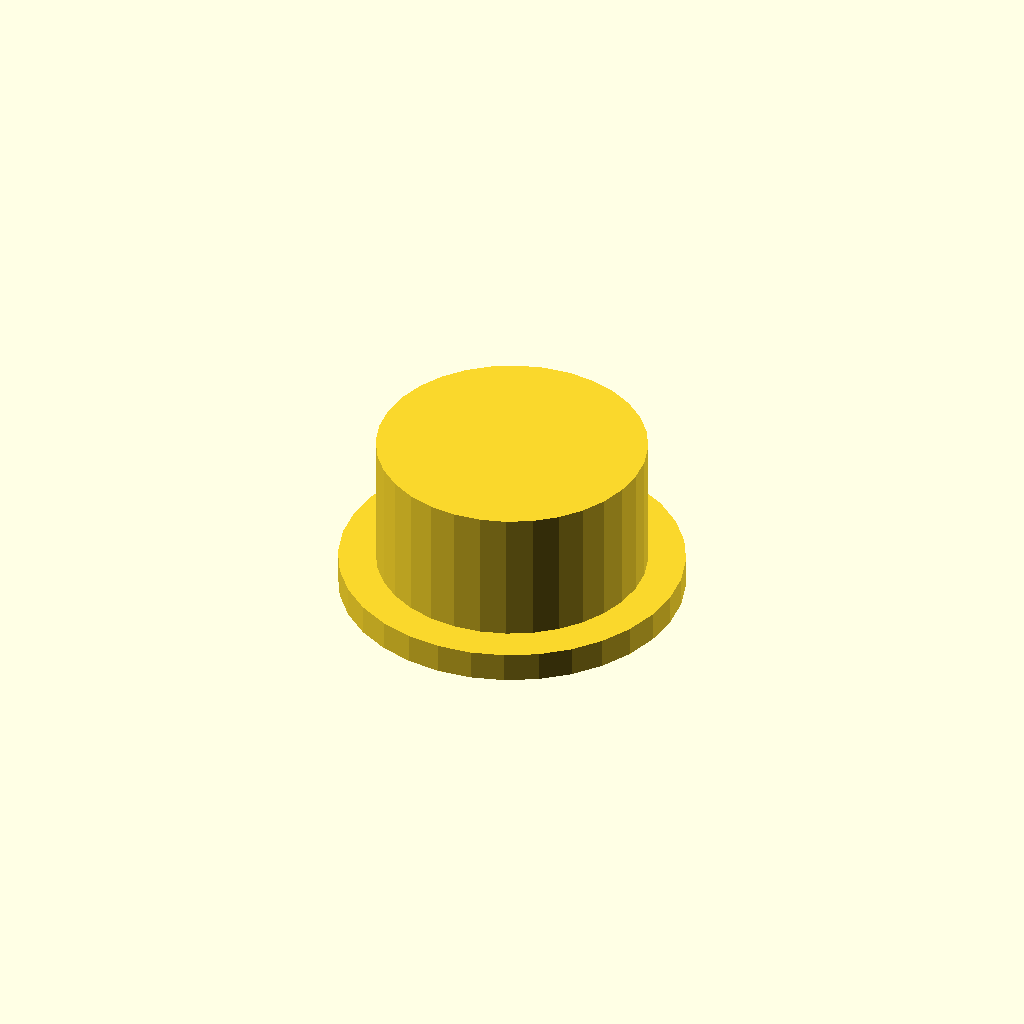
Cell 1 — every parameter at its default value.
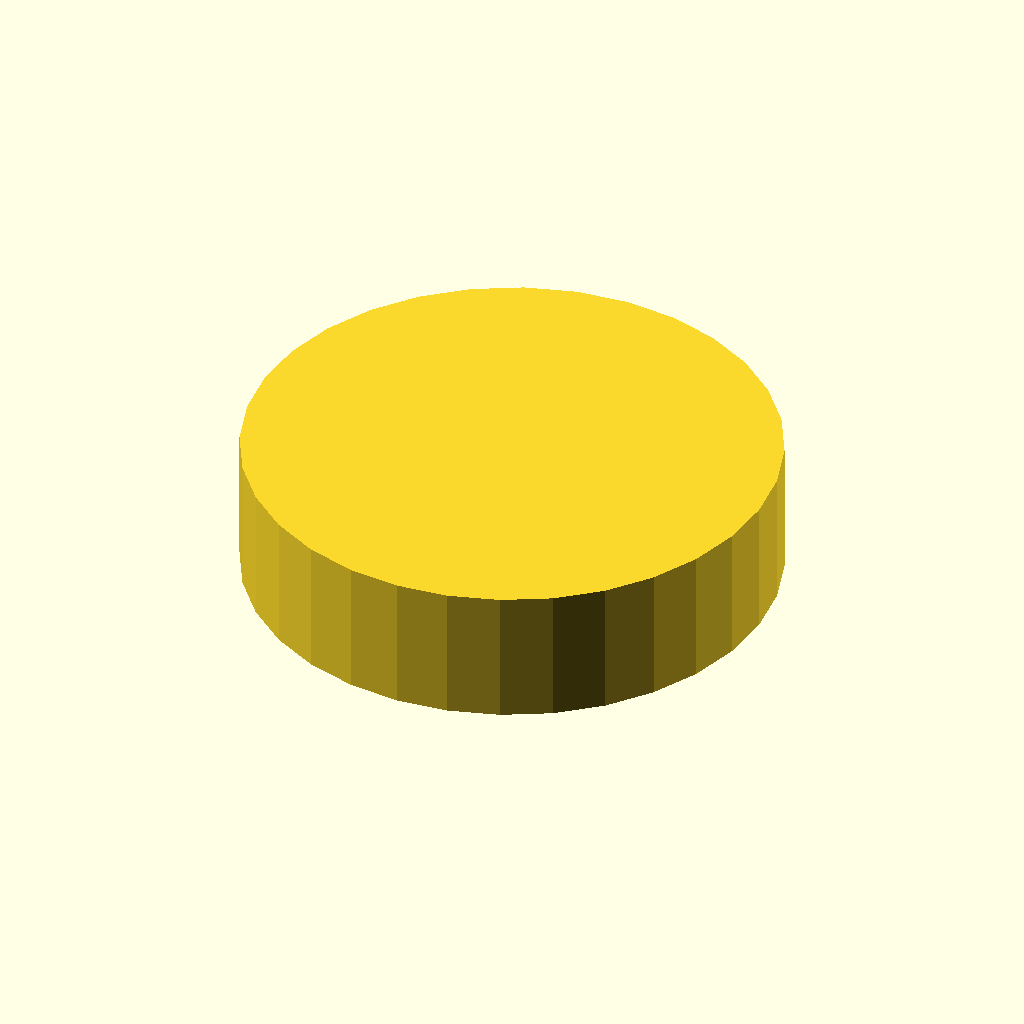
Cell 2: the same model with outer_d = 72.
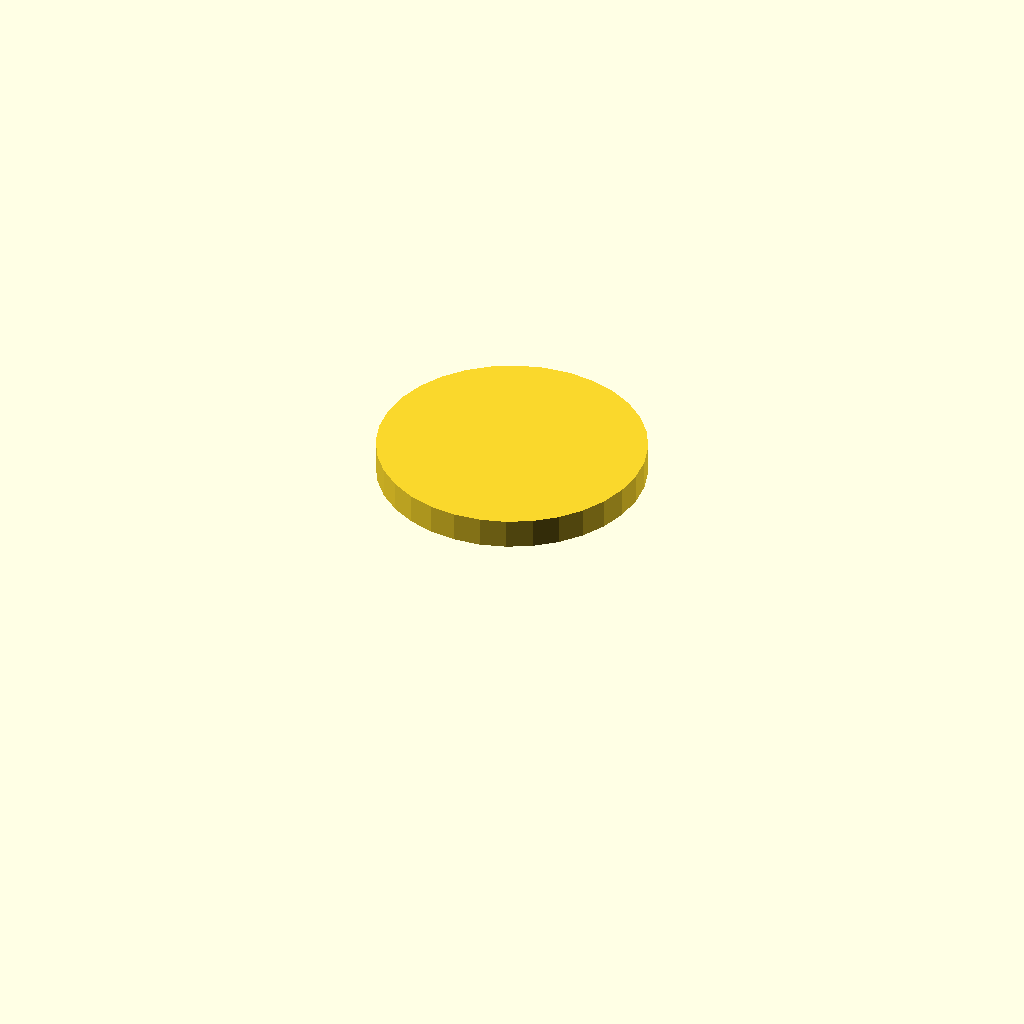
Cell 3 — bore_d set to 58, the other parameters unchanged.
One fixed orthographic camera (rotation 55°, 0°, 25°; colour scheme Cornfield) for every cell.
Source of the model, optional_data/data/gen3/threadcaps/part_0011.scad:
$fn = 32;

// ----------------------------------------------------------------------
// Threaded cap: 36 mm body, 18 mm tall, 29 mm threaded bore
// ----------------------------------------------------------------------

// --- parameters (mm) ---
outer_d = 36;             // cap outside diameter
body_h = 18;              // cap height
top_t = 4;                // closed top thickness
bore_d = 29;              // bore core diameter
pitch = 1.75;             // thread pitch
thread_d = 1.05;          // thread depth
thread_z = 3;             // thread start above the rim
thread_h = 8;             // threaded height
flange_d = 46;            // flange diameter
flange_t = 4;             // flange thickness

difference() {
  union() {
    cylinder(h = 4, d = flange_d);
    translate([0, 0, 3.5]) cylinder(h = 18.5, d = outer_d);
  }
  /* threaded bore, closed at the top */
  translate([0, 0, -2.5]) cylinder(h = 20.5, d = bore_d);
  translate([0, 0, 3]) rotate_extrude() polygon([[13.5, 0], [13.5, 8], [14, 8], [15.55, 7.125], [14, 6.25], [15.55, 5.375], [14, 4.5], [15.55, 3.625], [14, 2.75], [15.55, 1.875], [14, 0], [13.5, 0]]);
}
Customizer parameters (derived from the source; name, type, default, range or options):
outer_d: number, default 36
body_h: number, default 18
top_t: number, default 4
bore_d: number, default 29
pitch: number, default 1.75
thread_d: number, default 1.05
thread_z: number, default 3
thread_h: number, default 8
flange_d: number, default 46
flange_t: number, default 4
